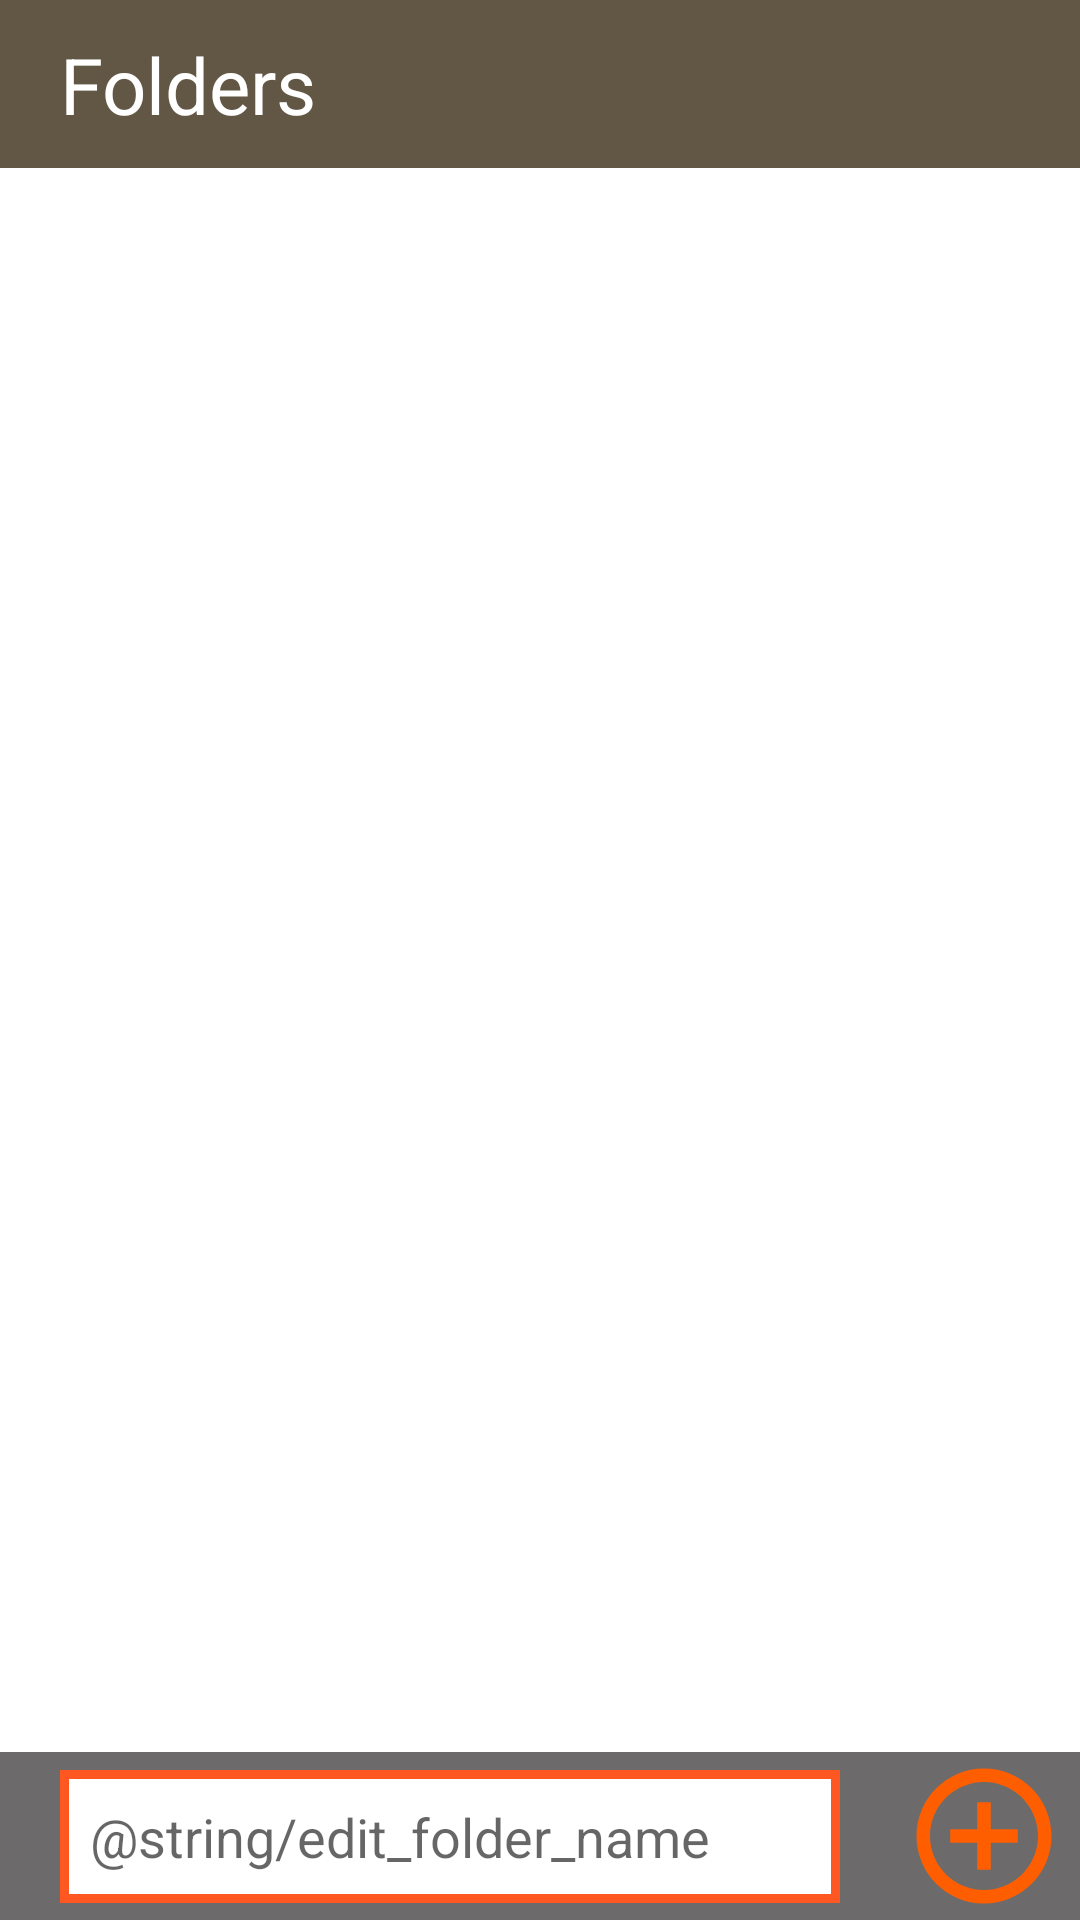

Layout XML and referenced resources for this Android screen:
<!-- AndroidManifest.xml: application theme Theme.PatsNotes -->
<!-- res/layout/activity_edit_folder.xml -->
<?xml version="1.0" encoding="utf-8"?>
<androidx.constraintlayout.widget.ConstraintLayout xmlns:android="http://schemas.android.com/apk/res/android"
    xmlns:app="http://schemas.android.com/apk/res-auto"
    xmlns:tools="http://schemas.android.com/tools"
    android:layout_width="match_parent"
    android:layout_height="match_parent"
    tools:context=".EditFolder">

    <androidx.constraintlayout.widget.ConstraintLayout
        android:id="@+id/constraintLayout4"
        android:layout_width="match_parent"
        android:layout_height="?attr/actionBarSize"
        android:background="@color/toolbar"
        tools:ignore="MissingConstraints">

        <TextView
            android:id="@+id/tvTitle"
            android:layout_width="wrap_content"
            android:layout_height="wrap_content"
            android:layout_marginStart="20dp"
            android:text="@string/folders"
            android:textColor="#FFFFFF"
            android:textSize="26sp"
            app:layout_constraintBottom_toBottomOf="parent"
            app:layout_constraintStart_toStartOf="parent"
            app:layout_constraintTop_toTopOf="parent" />

        <ImageView
            android:id="@+id/ivDone"
            android:layout_width="54dp"
            android:layout_height="54dp"
            android:layout_marginEnd="5dp"
            android:onClick="returnHome"
            app:layout_constraintBottom_toBottomOf="parent"
            app:layout_constraintEnd_toEndOf="parent"
            app:layout_constraintTop_toTopOf="parent"
            app:srcCompat="@drawable/ic_baseline_done_24"
            tools:ignore="OnClick,UsingOnClickInXml" />

    </androidx.constraintlayout.widget.ConstraintLayout>

    <androidx.constraintlayout.widget.ConstraintLayout
        android:id="@+id/middle"
        android:layout_width="match_parent"
        android:layout_height="match_parent"
        app:layout_constraintStart_toStartOf="parent"
        app:layout_constraintEnd_toEndOf="parent"
        app:layout_constraintTop_toBottomOf="@id/constraintLayout4"
        app:layout_constraintBottom_toTopOf="@id/bottom"
        >
        <EditText
            android:id="@+id/etFolder"
            android:layout_width="match_parent"
            android:layout_height="match_parent"
            android:layout_marginStart="20dp"
            android:layout_marginTop="80dp"
            android:layout_marginEnd="20dp"
            android:layout_marginBottom="80dp"
            android:background="@null"
            android:ems="10"
            android:gravity="start|top"
            android:inputType="textMultiLine"
            app:layout_constraintBottom_toBottomOf="parent"
            app:layout_constraintEnd_toEndOf="parent"
            app:layout_constraintStart_toStartOf="parent"
            app:layout_constraintTop_toBottomOf="parent" />
    </androidx.constraintlayout.widget.ConstraintLayout>

    <androidx.constraintlayout.widget.ConstraintLayout
        android:id="@+id/bottom"
        android:layout_width="match_parent"
        android:layout_height="?attr/actionBarSize"
        android:background="@color/gray"
        app:layout_constraintBottom_toBottomOf="parent"
        tools:ignore="MissingConstraints">

        <EditText
            android:id="@+id/etNewFolderName"
            android:layout_width="match_parent"
            android:layout_height="wrap_content"
            android:layout_marginStart="20dp"
            android:layout_marginEnd="80dp"
            android:background="@drawable/border"
            android:ems="10"
            android:inputType="textPersonName"
            android:paddingStart="10dp"
            android:paddingTop="10dp"
            android:paddingBottom="10dp"
            android:hint="@string/edit_folder_name"
            app:layout_constraintBottom_toBottomOf="parent"
            app:layout_constraintEnd_toStartOf="@+id/ivAddFolder"
            app:layout_constraintStart_toStartOf="parent"
            app:layout_constraintTop_toTopOf="parent"
            tools:ignore="RtlSymmetry" />

        <ImageView
            android:id="@+id/ivAddFolder"
            android:layout_width="54dp"
            android:layout_height="54dp"
            android:layout_marginEnd="5dp"
            android:onClick="saveFolder"
            app:layout_constraintBottom_toBottomOf="parent"
            app:layout_constraintEnd_toEndOf="parent"
            app:layout_constraintTop_toTopOf="parent"
            app:srcCompat="@drawable/ic_baseline_add_circle_outline_24"
            tools:ignore="OnClick,UsingOnClickInXml" />



    </androidx.constraintlayout.widget.ConstraintLayout>

</androidx.constraintlayout.widget.ConstraintLayout>
<!-- resources referenced by this layout -->
<resources>
  <color name="gray">#6C6A6A</color>
  <color name="toolbar">#625745</color>
  <!-- drawable border (drawable) -->
  <?xml version="1.0" encoding="utf-8"?>
  <shape xmlns:android="http://schemas.android.com/apk/res/android">
      <solid android:color="@color/white"/>
      <stroke android:color="@color/orange" android:width="3dp"/>
  </shape>
  <!-- drawable ic_baseline_add_circle_outline_24 (drawable) -->
  <vector android:height="24dp" android:tint="#FF5E00"
      android:viewportHeight="24" android:viewportWidth="24"
      android:width="24dp" xmlns:android="http://schemas.android.com/apk/res/android">
      <path android:fillColor="@android:color/white" android:pathData="M13,7h-2v4L7,11v2h4v4h2v-4h4v-2h-4L13,7zM12,2C6.48,2 2,6.48 2,12s4.48,10 10,10 10,-4.48 10,-10S17.52,2 12,2zM12,20c-4.41,0 -8,-3.59 -8,-8s3.59,-8 8,-8 8,3.59 8,8 -3.59,8 -8,8z"/>
  </vector>
  <string name="folders">Folders</string>
  <style name="Theme.PatsNotes" parent="Theme.MaterialComponents.DayNight.NoActionBar">
          <item name="android:windowAnimationStyle">@style/animation</item>
      </style>
  <color name="white">#FFFFFFFF</color>
  <color name="orange">#FF5722</color>
  <style name="animation">
          <item name="android:windowEnterAnimation">@android:anim/fade_in</item>
          <item name="android:windowExitAnimation">@android:anim/fade_out</item>
      </style>
</resources>
